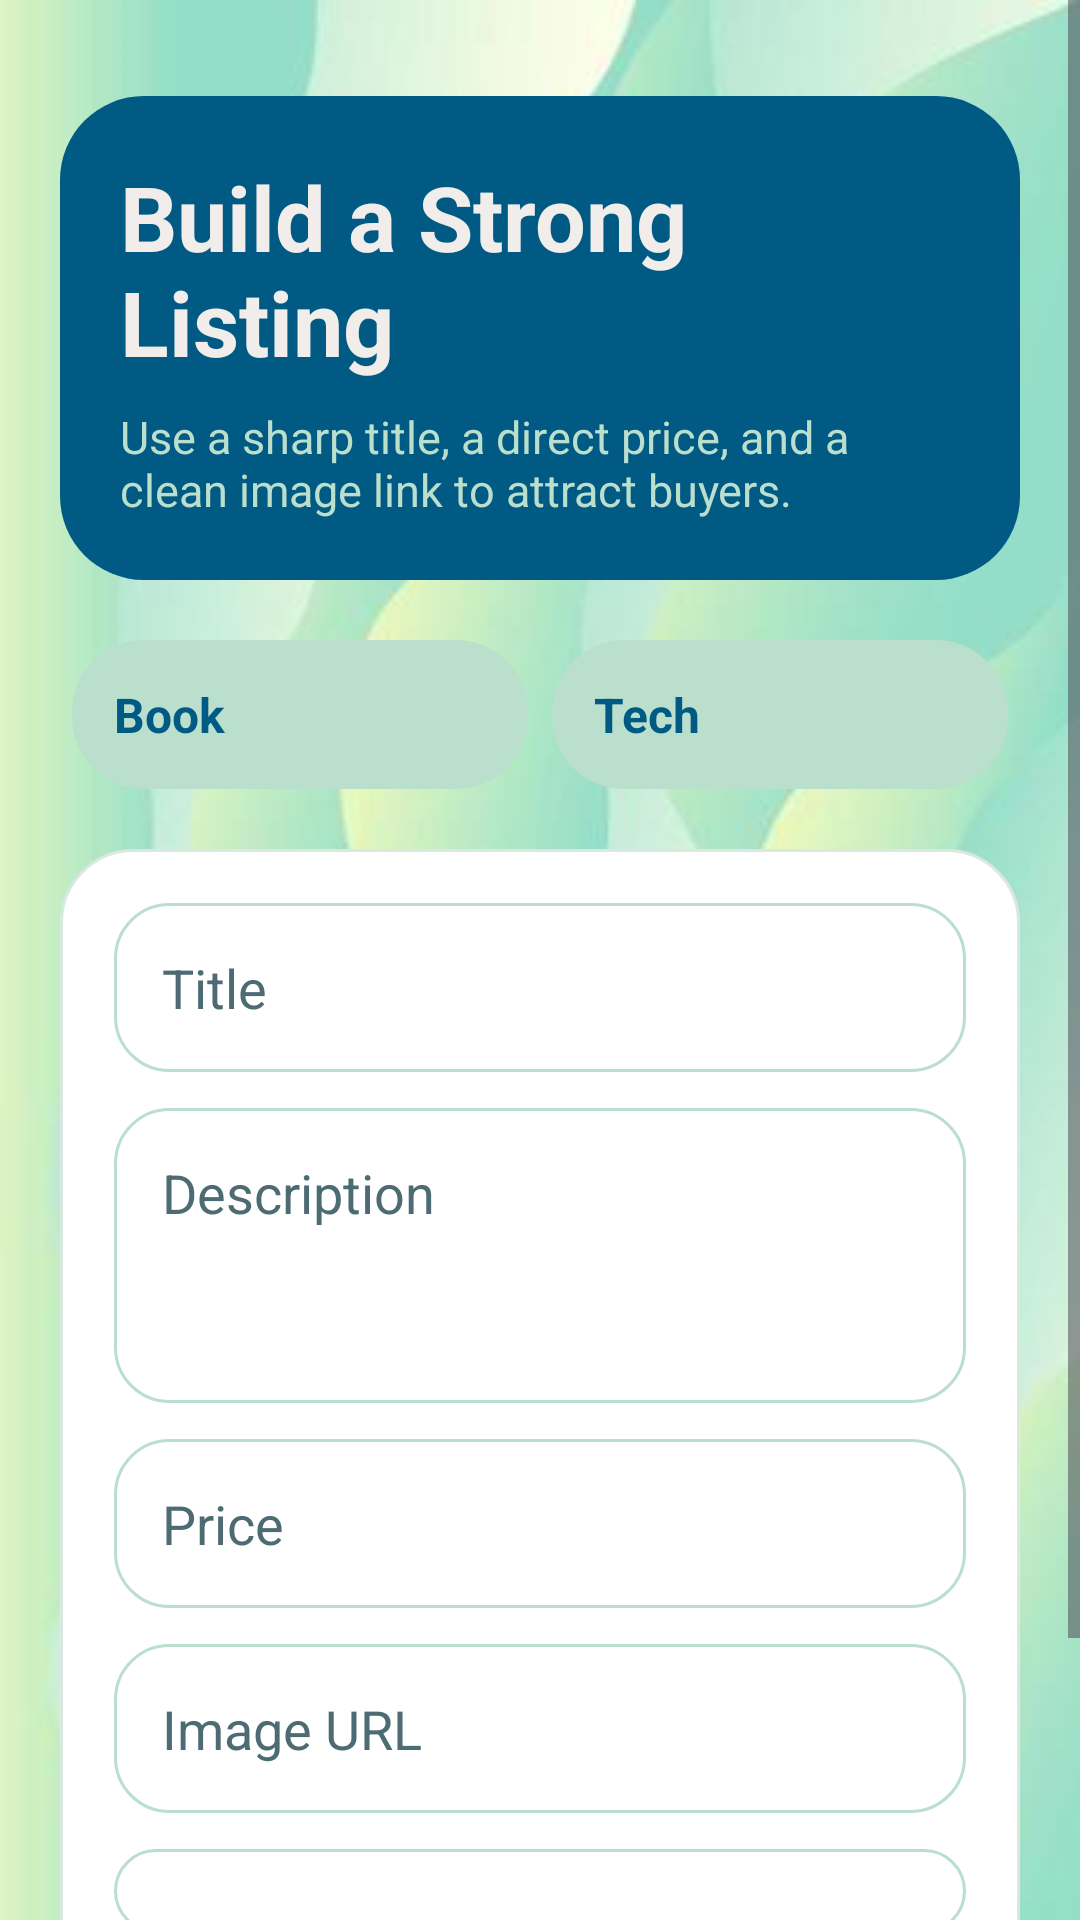

Write the Android layout XML for this screen, with the resource values it uses.
<!-- AndroidManifest.xml: application theme Theme.UniBazaar -->
<!-- res/layout/activity_add_listing.xml -->
<?xml version="1.0" encoding="utf-8"?>
<ScrollView xmlns:android="http://schemas.android.com/apk/res/android"
    android:layout_width="match_parent"
    android:layout_height="match_parent"
    android:background="@drawable/screen_background">

    <LinearLayout
        android:layout_width="match_parent"
        android:layout_height="wrap_content"
        android:orientation="vertical"
        android:padding="20dp">

        <LinearLayout
            android:layout_width="match_parent"
            android:layout_height="wrap_content"
            android:orientation="vertical"
            android:background="@drawable/card_background"
            android:padding="20dp"
            android:layout_marginTop="12dp"
            android:layout_marginBottom="16dp">

            <TextView
                android:layout_width="match_parent"
                android:layout_height="wrap_content"
                android:text="Build a Strong Listing"
                android:textSize="30sp"
                android:textStyle="bold"
                android:textColor="@color/ub_surface" />

            <TextView
                android:layout_width="match_parent"
                android:layout_height="wrap_content"
                android:text="Use a sharp title, a direct price, and a clean image link to attract buyers."
                android:textSize="15sp"
                android:textColor="@color/ub_soft"
                android:layout_marginTop="8dp" />
        </LinearLayout>

        <GridLayout
            android:layout_width="match_parent"
            android:layout_height="wrap_content"
            android:columnCount="2"
            android:useDefaultMargins="true"
            android:layout_marginBottom="16dp">

            <TextView
                android:layout_width="0dp"
                android:layout_height="wrap_content"
                android:layout_columnWeight="1"
                android:background="@drawable/grid_tile_secondary"
                android:padding="14dp"
                android:text="Book"
                android:textColor="@color/ub_deep"
                android:textStyle="bold"
                android:textSize="16sp" />

            <TextView
                android:layout_width="0dp"
                android:layout_height="wrap_content"
                android:layout_columnWeight="1"
                android:background="@drawable/grid_tile_secondary"
                android:padding="14dp"
                android:text="Tech"
                android:textColor="@color/ub_deep"
                android:textStyle="bold"
                android:textSize="16sp" />
        </GridLayout>

        <LinearLayout
            android:layout_width="match_parent"
            android:layout_height="wrap_content"
            android:orientation="vertical"
            android:background="@drawable/light_card_background"
            android:padding="18dp">

            <EditText
                android:id="@+id/editTextTitle"
                android:layout_width="match_parent"
                android:layout_height="wrap_content"
                android:hint="Title"
                android:textColor="@color/ub_text_primary"
                android:textColorHint="@color/ub_text_secondary"
                android:background="@drawable/input_background"
                android:padding="16dp"
                android:layout_marginBottom="12dp" />

            <EditText
                android:id="@+id/editTextDescription"
                android:layout_width="match_parent"
                android:layout_height="wrap_content"
                android:hint="Description"
                android:minLines="3"
                android:gravity="top"
                android:textColor="@color/ub_text_primary"
                android:textColorHint="@color/ub_text_secondary"
                android:background="@drawable/input_background"
                android:padding="16dp"
                android:layout_marginBottom="12dp" />

            <EditText
                android:id="@+id/editTextPrice"
                android:layout_width="match_parent"
                android:layout_height="wrap_content"
                android:hint="Price"
                android:inputType="numberDecimal"
                android:textColor="@color/ub_text_primary"
                android:textColorHint="@color/ub_text_secondary"
                android:background="@drawable/input_background"
                android:padding="16dp"
                android:layout_marginBottom="12dp" />

            <EditText
                android:id="@+id/editTextImageUrl"
                android:layout_width="match_parent"
                android:layout_height="wrap_content"
                android:hint="Image URL"
                android:inputType="textUri"
                android:textColor="@color/ub_text_primary"
                android:textColorHint="@color/ub_text_secondary"
                android:background="@drawable/input_background"
                android:padding="16dp"
                android:layout_marginBottom="12dp" />

            <Spinner
                android:id="@+id/spinnerCategory"
                android:layout_width="match_parent"
                android:layout_height="wrap_content"
                android:background="@drawable/input_background"
                android:layout_marginBottom="20dp" />

            <Button
                android:id="@+id/buttonPostListing"
                android:layout_width="match_parent"
                android:layout_height="wrap_content"
                android:text="Post Listing"
                android:textColor="@color/white"
                android:textStyle="bold"
                android:background="@drawable/button_primary" />
        </LinearLayout>

    </LinearLayout>
</ScrollView>
<!-- resources referenced by this layout -->
<resources>
  <color name="ub_deep">#015A84</color>
  <color name="ub_soft">#BADFCD</color>
  <color name="ub_surface">#F1EDEA</color>
  <color name="ub_text_primary">#083B52</color>
  <color name="ub_text_secondary">#4D6B73</color>
  <color name="white">#FFFFFFFF</color>
  <!-- drawable button_primary (drawable) -->
  <?xml version="1.0" encoding="utf-8"?>
  <shape xmlns:android="http://schemas.android.com/apk/res/android">
      <solid android:color="@color/ub_primary" />
      <corners android:radius="22dp" />
      <padding
          android:left="16dp"
          android:top="14dp"
          android:right="16dp"
          android:bottom="14dp" />
  </shape>
  <!-- drawable card_background (drawable) -->
  <?xml version="1.0" encoding="utf-8"?>
  <shape xmlns:android="http://schemas.android.com/apk/res/android">
      <solid android:color="@color/ub_deep" />
      <corners android:radius="28dp" />
  </shape>
  <!-- drawable grid_tile_secondary (drawable) -->
  <?xml version="1.0" encoding="utf-8"?>
  <shape xmlns:android="http://schemas.android.com/apk/res/android">
      <solid android:color="@color/ub_soft" />
      <corners android:radius="24dp" />
  </shape>
  <!-- drawable input_background (drawable) -->
  <?xml version="1.0" encoding="utf-8"?>
  <shape xmlns:android="http://schemas.android.com/apk/res/android">
      <solid android:color="#FFFFFF" />
      <stroke
          android:width="1dp"
          android:color="#BADFCD" />
      <corners android:radius="18dp" />
      <padding
          android:left="14dp"
          android:top="14dp"
          android:right="14dp"
          android:bottom="14dp" />
  </shape>
  <!-- drawable light_card_background (drawable) -->
  <?xml version="1.0" encoding="utf-8"?>
  <shape xmlns:android="http://schemas.android.com/apk/res/android">
      <solid android:color="#FFFFFF" />
      <stroke
          android:width="1dp"
          android:color="#D9E8E1" />
      <corners android:radius="24dp" />
  </shape>
  <!-- drawable screen_background (drawable) -->
  <?xml version="1.0" encoding="utf-8"?>
  <bitmap xmlns:android="http://schemas.android.com/apk/res/android"
      android:gravity="fill"
      android:src="@drawable/app_background" />
  <style name="Theme.UniBazaar" parent="Base.Theme.UniBazaar" />
  <color name="ub_primary">#05B084</color>
  <!-- drawable app_background: jpg bitmap (drawable-nodpi, 18639 bytes) -->
  <style name="Base.Theme.UniBazaar" parent="Theme.Material3.DayNight.NoActionBar">
          
          
      </style>
</resources>
